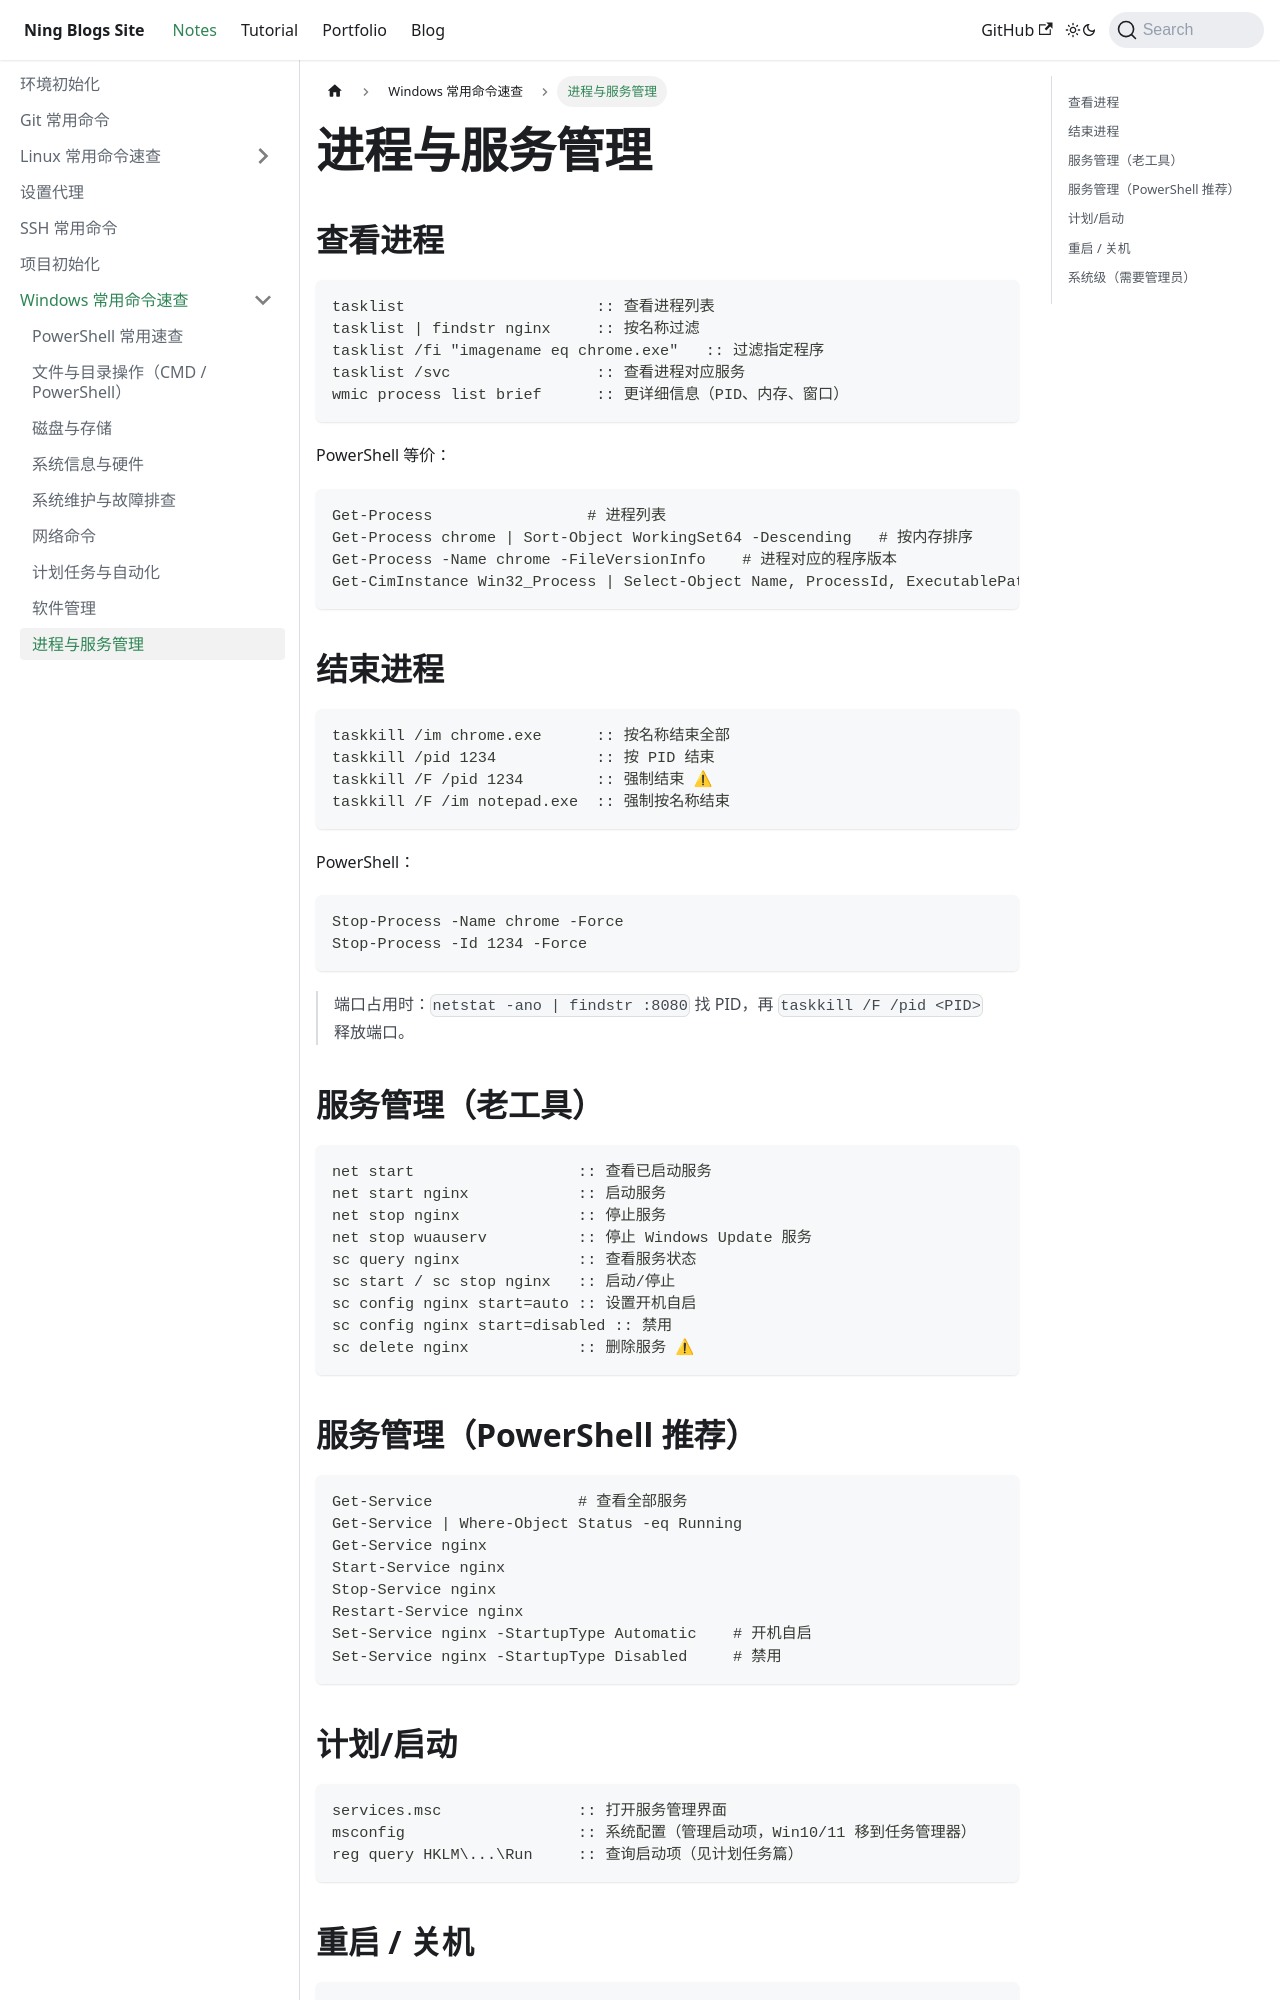

repository: Arterning/blogs · page: docs/notes/windows/进程与服务/index.html · generator: docusaurus

# 进程与服务管理

## 查看进程

```cmd
tasklist                     :: 查看进程列表
tasklist | findstr nginx     :: 按名称过滤
tasklist /fi "imagename eq chrome.exe"   :: 过滤指定程序
tasklist /svc                :: 查看进程对应服务
wmic process list brief      :: 更详细信息（PID、内存、窗口）
```

PowerShell 等价：

```powershell
Get-Process                 # 进程列表
Get-Process chrome | Sort-Object WorkingSet64 -Descending   # 按内存排序
Get-Process -Name chrome -FileVersionInfo    # 进程对应的程序版本
Get-CimInstance Win32_Process | Select-Object Name, ProcessId, ExecutablePath
```

## 结束进程

```cmd
taskkill /im chrome.exe      :: 按名称结束全部
taskkill /pid 1234           :: 按 PID 结束
taskkill /F /pid 1234        :: 强制结束 ⚠
taskkill /F /im notepad.exe  :: 强制按名称结束
```

PowerShell：

```powershell
Stop-Process -Name chrome -Force
Stop-Process -Id 1234 -Force
```

> 端口占用时：`netstat -ano | findstr :8080` 找 PID，再 `taskkill /F /pid <PID>` 释放端口。

## 服务管理（老工具）

```cmd
net start                  :: 查看已启动服务
net start nginx            :: 启动服务
net stop nginx             :: 停止服务
net stop wuauserv          :: 停止 Windows Update 服务
sc query nginx             :: 查看服务状态
sc start / sc stop nginx   :: 启动/停止
sc config nginx start=auto :: 设置开机自启
sc config nginx start=disabled :: 禁用
sc delete nginx            :: 删除服务 ⚠
```
